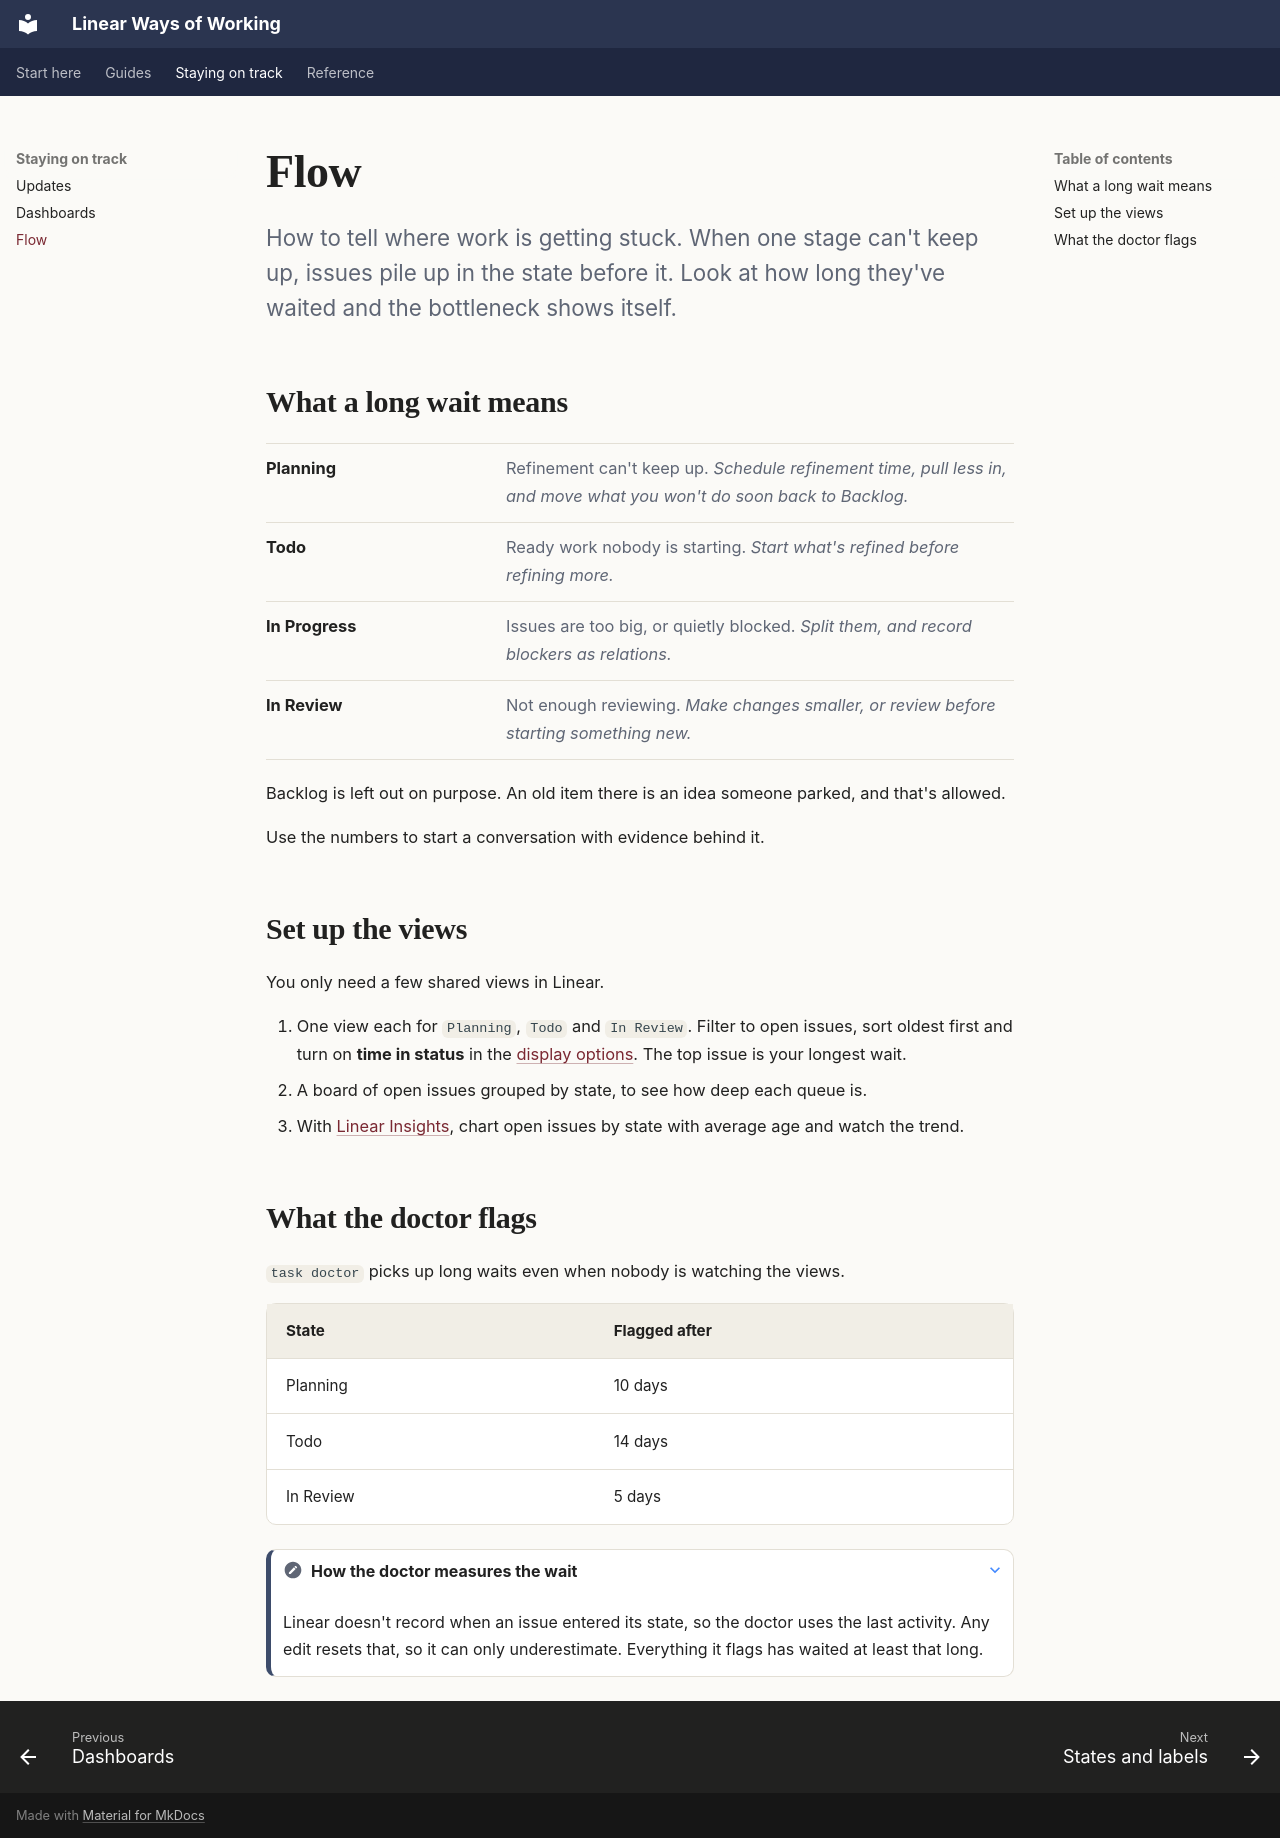

repository: hungovercoders/linear-work-management · page: flow/index.html · generator: mkdocs

# Flow

<div class="lwm-lead" markdown>
How to tell where work is getting stuck. When one stage can't keep up, issues pile up in the
state before it. Look at how long they've waited and the bottleneck shows itself.
</div>

## What a long wait means

Planning
:   Refinement can't keep up. *Schedule refinement time, pull less in, and move what you won't
    do soon back to Backlog.*

Todo
:   Ready work nobody is starting. *Start what's refined before refining more.*

In Progress
:   Issues are too big, or quietly blocked. *Split them, and record blockers as relations.*

In Review
:   Not enough reviewing. *Make changes smaller, or review before starting something new.*

Backlog is left out on purpose. An old item there is an idea someone parked, and that's allowed.

Use the numbers to start a conversation with evidence behind it.

## Set up the views

You only need a few shared views in Linear.

1. One view each for `Planning`, `Todo` and `In Review`. Filter to open issues, sort oldest
   first and turn on **time in status** in the [display
   options](https://linear.app/docs/display-options). The top issue is your longest wait.
2. A board of open issues grouped by state, to see how deep each queue is.
3. With [Linear Insights](https://linear.app/docs/insights), chart open issues by state with average
   age and watch the trend.

## What the doctor flags

`task doctor` picks up long waits even when nobody is watching the views.

| State | Flagged after |
|---|---|
| Planning | 10 days |
| Todo | 14 days |
| In Review | 5 days |

??? note "How the doctor measures the wait"
    Linear doesn't record when an issue entered its state, so the doctor uses the last activity.
    Any edit resets that, so it can only underestimate. Everything it flags has waited at least
    that long.
